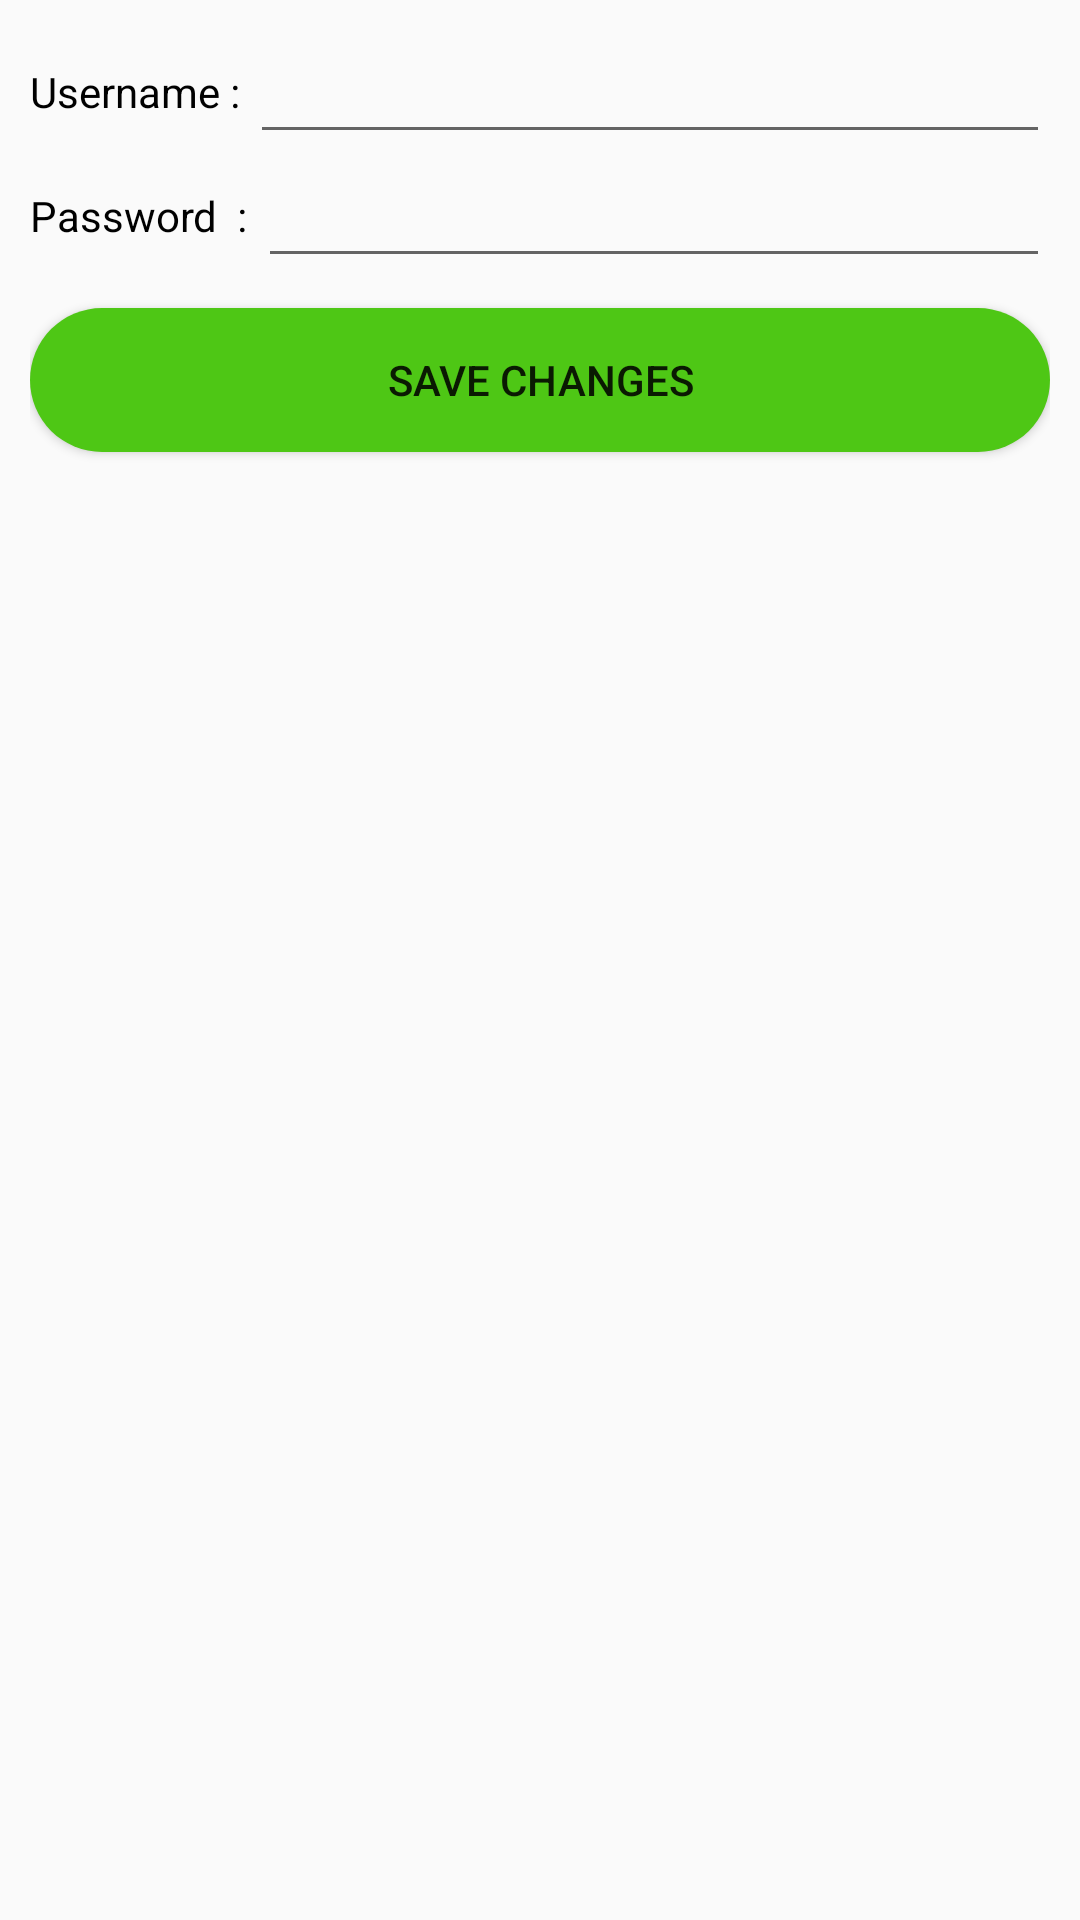

This screen was rendered from an Android layout file. Write that file and the resources it references.
<!-- AndroidManifest.xml: application theme Theme.Design.Light.NoActionBar -->
<!-- res/layout/fragment_edit_user.xml -->
<?xml version="1.0" encoding="utf-8"?>
<FrameLayout xmlns:android="http://schemas.android.com/apk/res/android"
    xmlns:tools="http://schemas.android.com/tools"
    android:layout_width="match_parent"
    android:layout_height="match_parent"
    tools:context=".fragments.EditUserFragment">

    <LinearLayout
        android:layout_width="match_parent"
        android:layout_height="match_parent"
        android:orientation="vertical"
        android:padding="10dp">
        <LinearLayout
            android:layout_width="match_parent"
            android:layout_height="wrap_content"
            android:orientation="horizontal"
            android:gravity="center_vertical">
            <TextView
                android:id="@+id/textUser"
                android:layout_width="wrap_content"
                android:layout_height="wrap_content"
                android:textColor="@color/black"
                android:text="Username : "/>
            <EditText
                android:id="@+id/editTextUsername"
                android:layout_width="match_parent"
                android:layout_height="wrap_content"
                android:layout_weight="1"/>
        </LinearLayout>
        <LinearLayout
            android:layout_width="match_parent"
            android:layout_height="wrap_content"
            android:orientation="horizontal"
            android:gravity="center_vertical">
            <TextView
                android:id="@+id/textPass"
                android:layout_width="wrap_content"
                android:layout_height="wrap_content"
                android:textColor="@color/black"
                android:text="Password  : "/>
            <EditText
                android:id="@+id/editTextPassword"
                android:layout_width="match_parent"
                android:layout_height="wrap_content"
                android:layout_weight="1"/>
        </LinearLayout>
        <Button
            android:id="@+id/SaveBtn"
            android:layout_marginVertical="10dp"
            android:layout_width="match_parent"
            android:layout_height="wrap_content"
            android:text="Save Changes"
            android:background="@drawable/greenbutton"/>
    </LinearLayout>

</FrameLayout>
<!-- resources referenced by this layout -->
<resources>
  <color name="black">#FF000000</color>
  <!-- drawable greenbutton (drawable) -->
  <?xml version="1.0" encoding="utf-8"?>
  <shape xmlns:android="http://schemas.android.com/apk/res/android">
      <solid android:color="@color/greenlogin"/>
      <corners
          android:radius="50dp"/>
      <size
          android:width="120dp" />
  </shape>
  <color name="greenlogin">#4EC715</color>
</resources>
